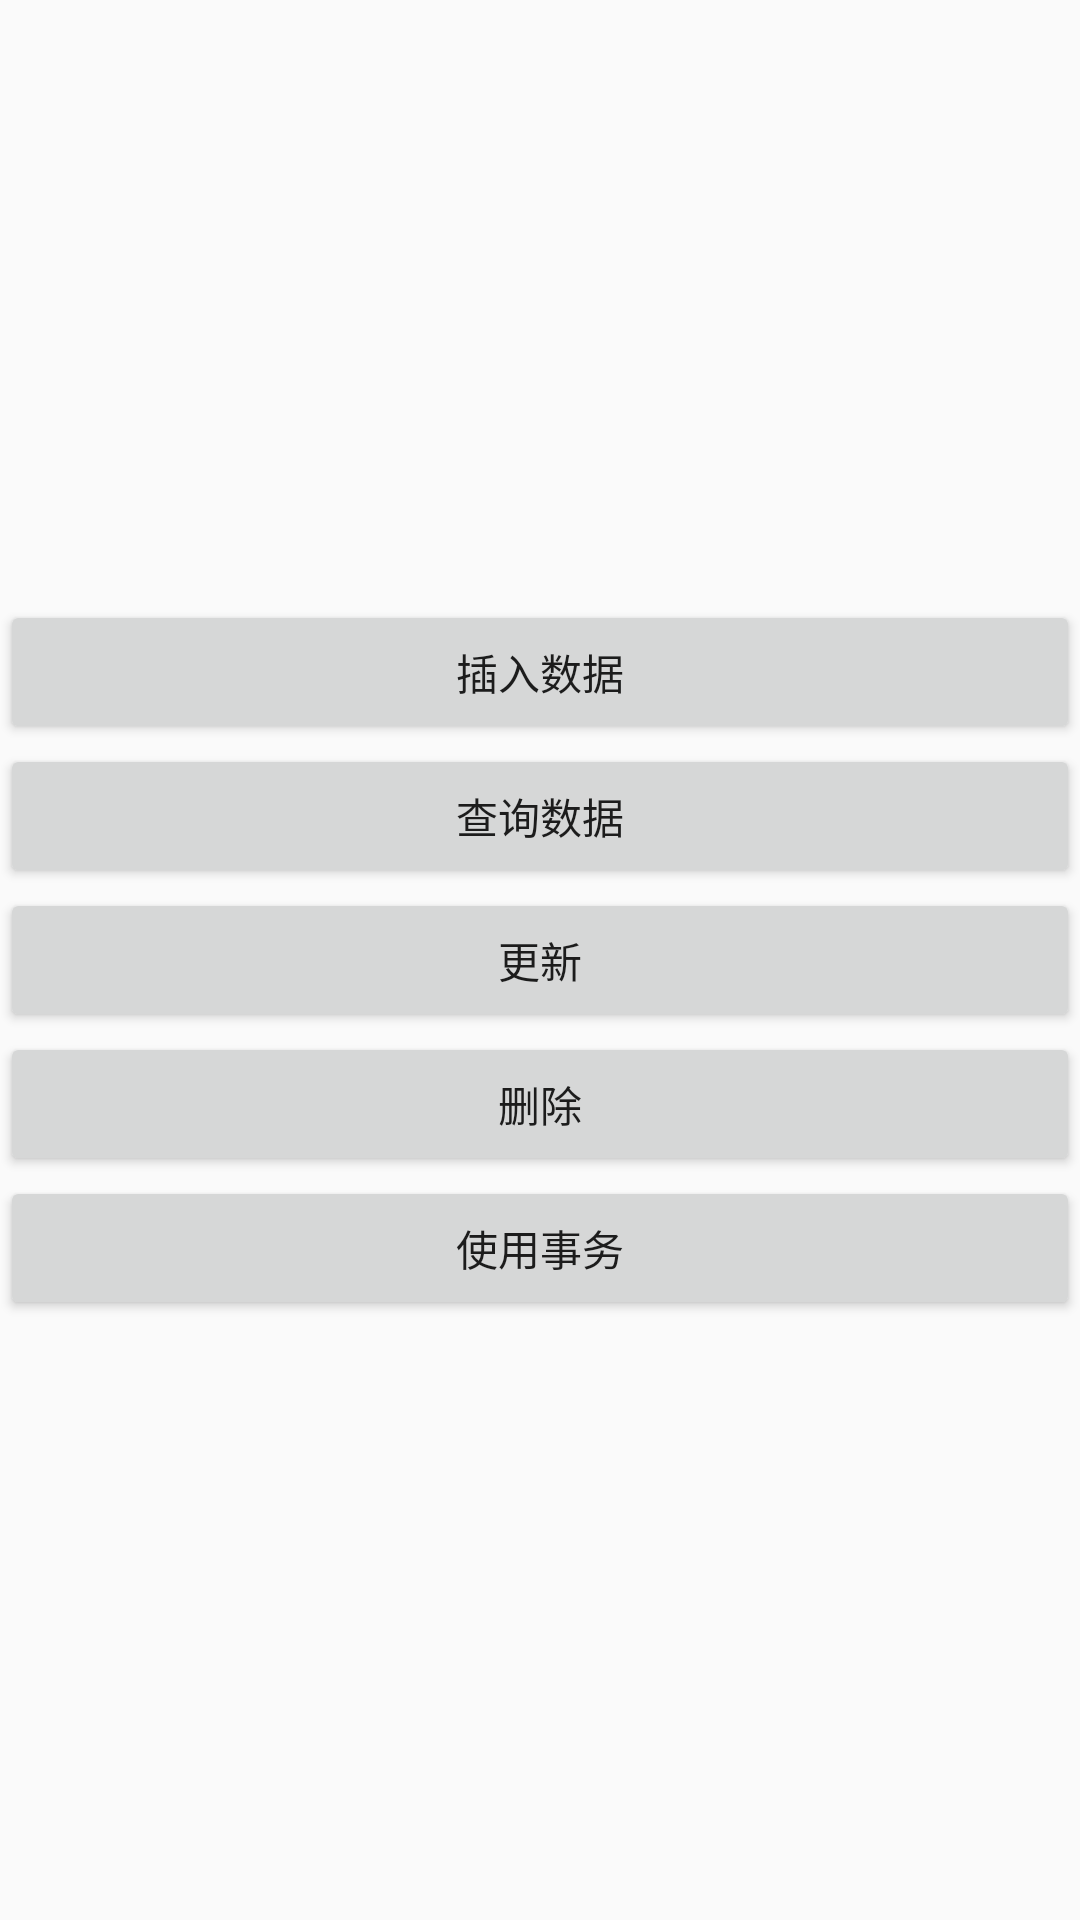

Android layout source for this screen:
<!-- AndroidManifest.xml: application theme CustomActionBarTheme -->
<!-- res/layout/activity_my_dbtest.xml -->
<LinearLayout xmlns:android="http://schemas.android.com/apk/res/android"
    xmlns:tools="http://schemas.android.com/tools"
    android:layout_width="match_parent"
    android:layout_height="match_parent"
    android:orientation="vertical"
    android:gravity="center"
    tools:context="me.chenfuduo.mybasicdemo.MyDBTestActivity">

   <Button
       android:layout_width="match_parent"
       android:layout_height="wrap_content"
       android:onClick="insert"
       android:text="插入数据"
       />

    <Button
        android:layout_width="match_parent"
        android:layout_height="wrap_content"
        android:onClick="query"
        android:text="查询数据"
        />

    <Button
        android:layout_width="match_parent"
        android:layout_height="wrap_content"
        android:onClick="update"
        android:text="更新"
        />
    <Button
        android:layout_width="match_parent"
        android:layout_height="wrap_content"
        android:onClick="delete"
        android:text="删除"
        />


    <Button
        android:layout_width="match_parent"
        android:layout_height="wrap_content"
        android:onClick="transaction"
        android:text="使用事务"
        />
</LinearLayout>
<!-- resources referenced by this layout -->
<resources>
  <style name="CustomActionBarTheme" parent="@style/Theme.AppCompat.Light.DarkActionBar">
          <item name="android:actionBarStyle">@style/MyActionBar</item>
  
          
          <item name="actionBarStyle">@style/MyActionBar</item>
          <item name="android:windowActionBarOverlay">true</item>
  
          
          <item name="windowActionBarOverlay">true</item>
  
      </style>
  <style name="MyActionBar" parent="@style/Widget.AppCompat.Light.ActionBar.Solid.Inverse">
          <item name="android:background">@color/actionbar_background</item>
  
          
          <item name="background">@color/actionbar_background</item>
      </style>
  <color name="actionbar_background">#F3822C</color>
</resources>
